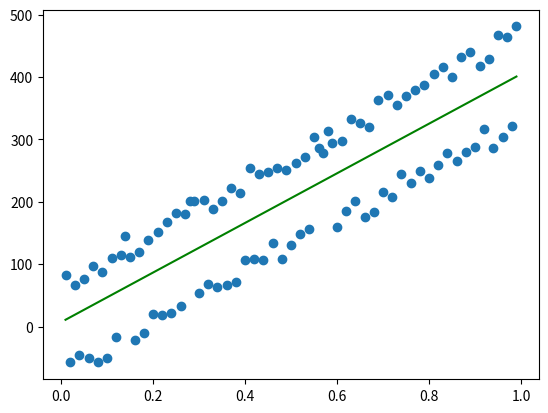

The matplotlib source for this figure:
from matplotlib import pyplot as plt
import numpy as np
import random

_x = [i/100 for i in range(1,100)]
_y = []
# _y1 = []
# _y2 = []
for i in _x:
    if i*100%2 > 0:
        _y.append(400*i+50+40*random.random())

        # _y1.append(400*i+50+40*random.random())
    else:
        _y.append(400*i-(50+40*random.random()))
        # _y2.append(400*i-(50+40*random.random()))
# _y.extend(_y1)
# _y.extend(_y2)
random.seed(5)
w = random.random()
b = random.random()

for i in range(50):
    for x,y in zip(_x,_y):
        z = w*x+b
        o = z-y
        loss = o ** 2

        dw = -2*o*x
        db = -2*o

        w = w + 0.02*dw
        b = b + 0.02*db
        print(w,b,loss)
print()
# plt.scatter(_x[:len(_y1)],_y1)
# plt.scatter(_x[len(_y1):],_y2)
plt.scatter(_x,_y)
v = [w*e+b for e in _x]
plt.plot(_x,v,'g')
plt.show()